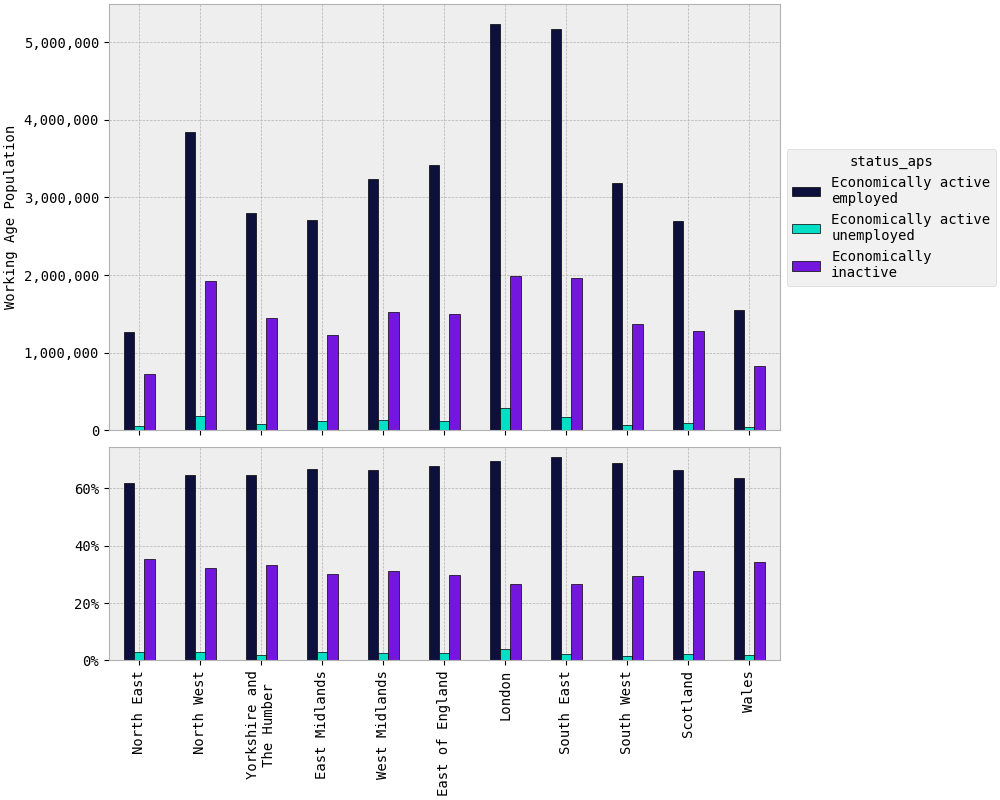

Source data for this figure (header and first rows):
rgn2021+scotlandrgn_id, Economically active employed, Economically active unemployed, Economically inactive
North East, 1,263,386, 59,062, 720,707
North West, 3,840,860, 180,427, 1,926,921
Yorkshire and The Humber, 2,798,426, 87,682, 1,449,993
East Midlands, 2,704,097, 117,773, 1,222,717
West Midlands, 3,242,824, 130,358, 1,521,304
East of England, 3,419,728, 122,891, 1,502,121
London, 5,226,212, 287,805, 1,990,179
South East, 5,171,439, 175,405, 1,959,272
South West, 3,185,909, 73,631, 1,367,933
Scotland, 2,700,899, 97,265, 1,278,343
Wales, 1,547,246, 50,205, 831,899
TOTAL, 35,101,026, 1,382,505, 15,771,391
